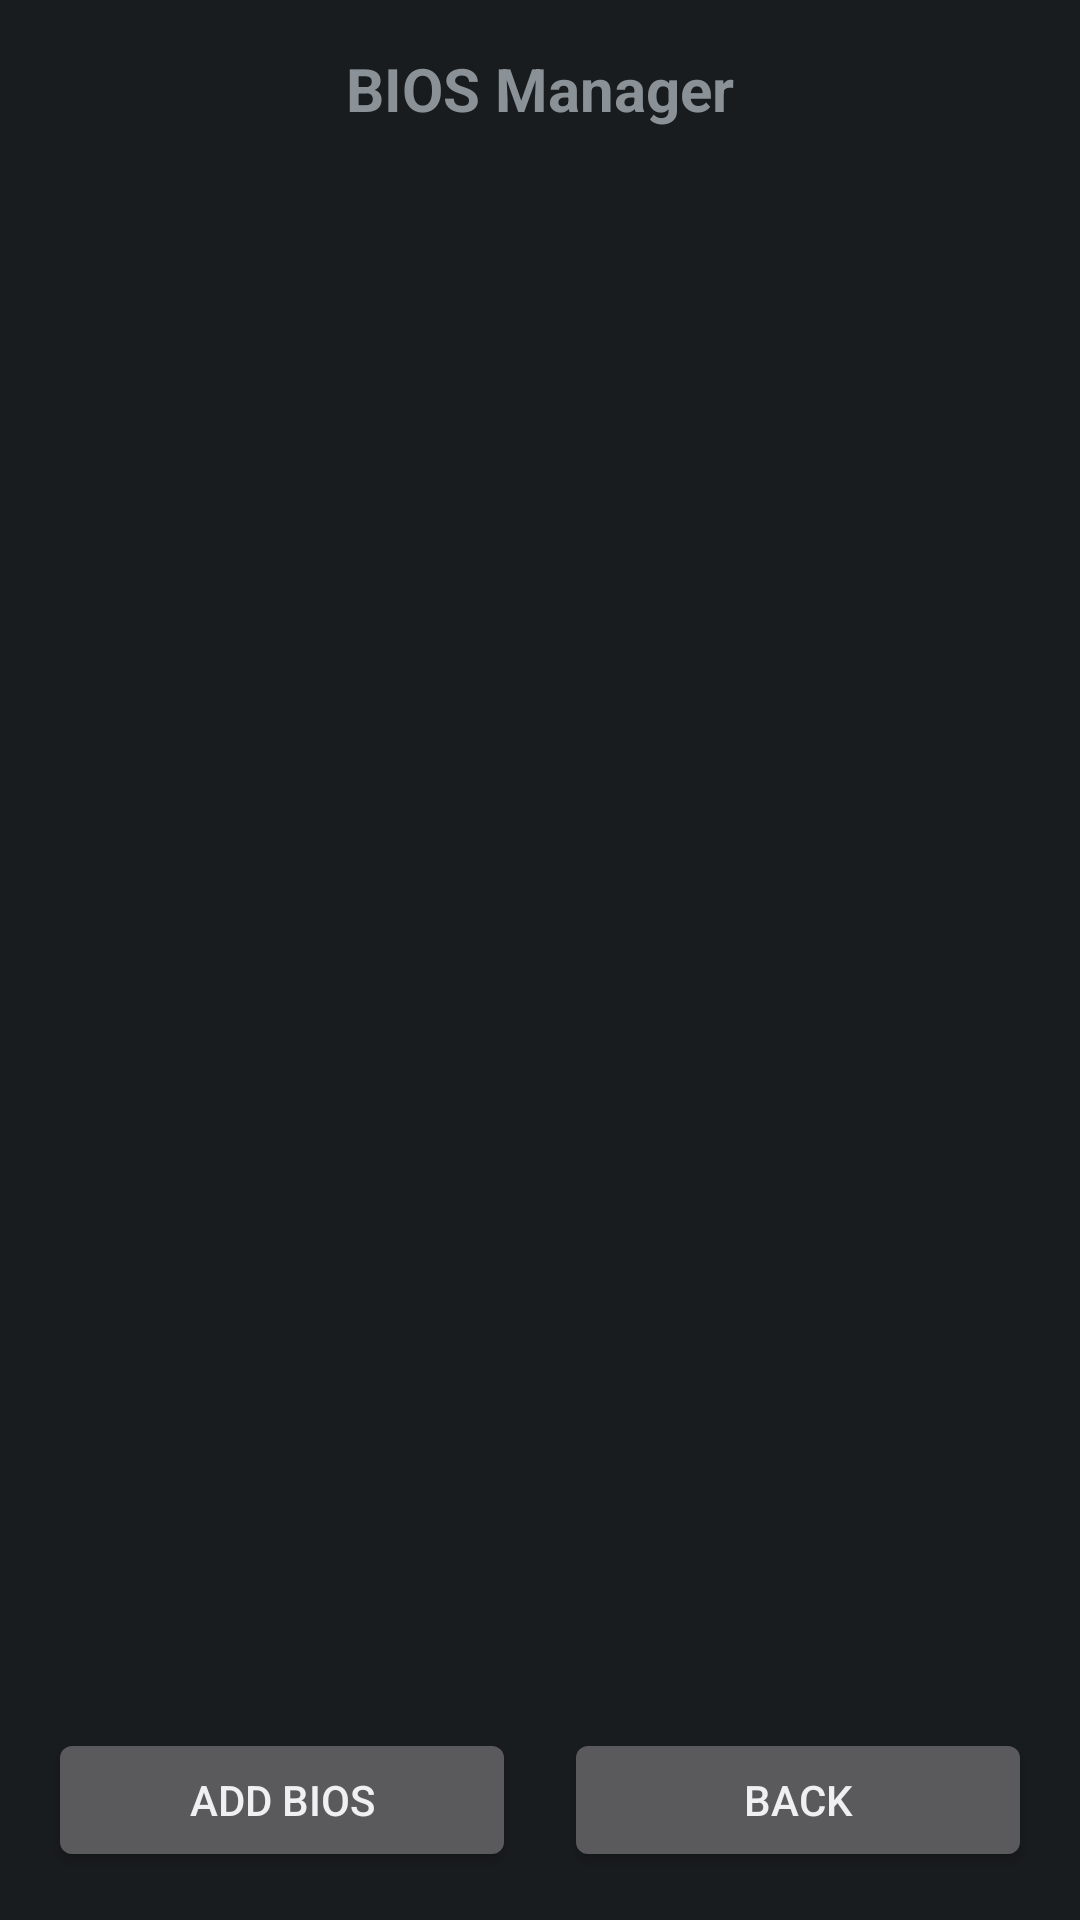

Reconstruct the res/layout file that produces this screen, plus the resources it refers to.
<!-- AndroidManifest.xml: activity theme android:Theme.DeviceDefault.NoActionBar.Fullscreen -->
<!-- res/layout/activity_bios.xml -->
<?xml version="1.0" encoding="utf-8"?>

<LinearLayout xmlns:android="http://schemas.android.com/apk/res/android"
    android:layout_width="match_parent"
    android:layout_height="match_parent"
    android:orientation="vertical">

    <TextView
        android:layout_width="match_parent"
        android:layout_height="wrap_content"
        android:text="BIOS Manager"
        android:textSize="20sp"
        android:textStyle="bold"
        android:paddingTop="16dp"
        android:paddingStart="16dp"
        android:paddingEnd="16dp"
        android:paddingBottom="4dp"
        android:gravity="center" />

    <ListView
        android:id="@+id/bios_list_view"
        android:layout_width="match_parent"
        android:layout_height="0dp"
        android:layout_weight="1" />

    <LinearLayout
        android:layout_width="match_parent"
        android:layout_height="wrap_content"
        android:orientation="horizontal"
        android:layout_margin="16dp">

        <Button
            android:id="@+id/btnAddBios"
            android:layout_width="0dp"
            android:layout_height="wrap_content"
            android:layout_weight="1"
            android:layout_marginEnd="8dp"
            android:text="Add BIOS" />

        <Button
            android:id="@+id/btnBackToLauncher"
            android:layout_width="0dp"
            android:layout_height="wrap_content"
            android:layout_weight="1"
            android:layout_marginStart="8dp"
            android:text="Back" />
    </LinearLayout>

</LinearLayout>
<!-- resources referenced by this layout -->
<resources>

</resources>
